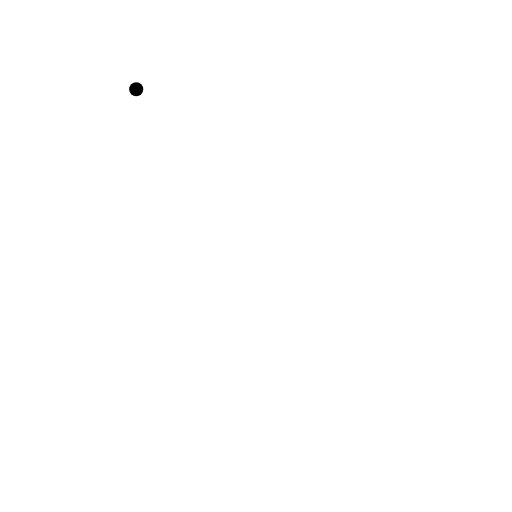
t = 0.00 s
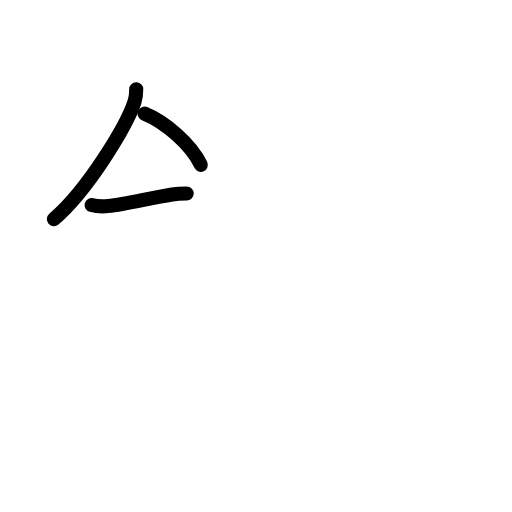
t = 2.75 s
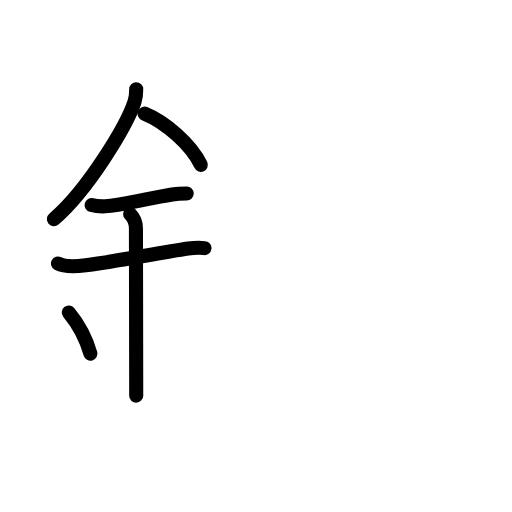
t = 5.75 s
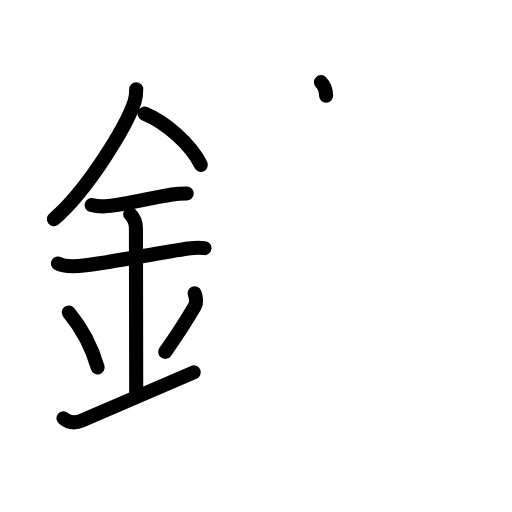
t = 8.38 s
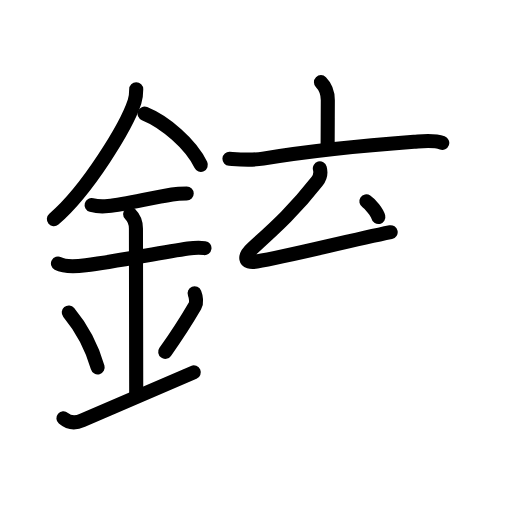
t = 11.25 s
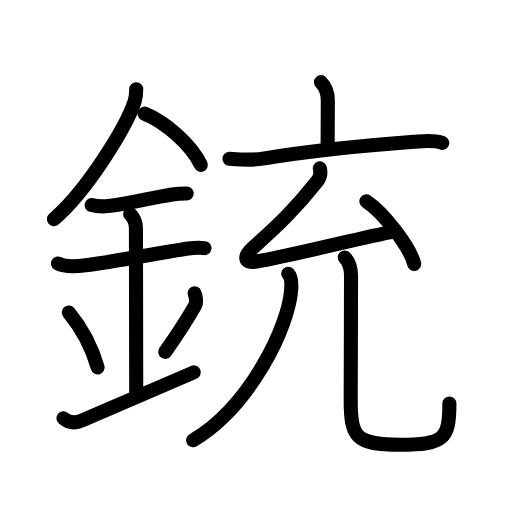
t = 14.00 s

The animated SVG that drew these frames (rendered in a browser with its animation timeline set to each time). Animation: 45 SMIL elements (animate=45); one cycle of 14.00 s.

<?xml version="1.0" encoding="UTF-8"?>
<!--
AniKanjiVG is licensed by CC-BY-SA Paul C. Sommerhoff (https://bitbucket.org/sommerhoff/anikanjivg).
AniKanjiVG uses KanjiVG which is licensed by CC-BY-SA Ulrich Apel (http://kanjivg.tagaini.net).
See also http://creativecommons.org/licenses/by-sa/3.0/
-->
<svg xmlns:kvg='http://kanjivg.tagaini.net' xmlns='http://www.w3.org/2000/svg' width='109' height='109' viewBox='0 0 109 109' style='fill:none;stroke:#000000;stroke-width:3;stroke-linecap:round;stroke-linejoin:round;' id="kvg:kanji_09283"><g id="kvg:09283" kvg:element="銃"><g id="kvg:09283-g1" kvg:element="金" kvg:position="left" kvg:radical="general"><path id="kvg:09283-s1" kvg:type="㇒" d="M29,18.99c0,1.02-0.04,1.71-0.36,2.68c-1.69,5.17-10,18.84-17.17,24.98"><animate attributeName="d" begin="0.0s" dur="0.5s" from="M29,18.99C29,18.99,29,18.99,29,18.99" to="M29,18.99c0,1.02-0.04,1.71-0.36,2.68" />
<animate attributeName="d" begin="0.5s" dur="0.5s" from="M29,18.99c0,1.02-0.04,1.71-0.36,2.68c0,0,0,0,0,0,0" to="M29,18.99c0,1.02-0.04,1.71-0.36,2.68c-1.69,5.17-10,18.84-17.17,24.98" />
</path>
<path id="kvg:09283-s2" kvg:type="㇔/㇏" d="M30.77,24.19c4.33,1.76,9.87,6.46,11.98,10.9"><animate attributeName="d" begin="1.0s" dur="1.0s" from="M30.77,24.19C30.77,24.19,30.77,24.19,30.77,24.19" to="M30.77,24.19c4.33,1.76,9.87,6.46,11.98,10.9" />
<animate attributeName="d" begin="0s" dur="1.0s" from="M-100,-100" to="M-100,-100" />
</path>
<path id="kvg:09283-s3" kvg:type="㇐" d="M19.5,43.65C20.75,44,21.83,44,23,43.88c3.92-0.41,8.92-1.74,13.63-2.49c1.07-0.17,2.04-0.2,3.12-0.2"><animate attributeName="d" begin="2.0s" dur="0.3333333333333333s" from="M19.5,43.65C19.5,43.65,19.5,43.65,19.5,43.65" to="M19.5,43.65C20.75,44,21.83,44,23,43.88" />
<animate attributeName="d" begin="2.3333333333333335s" dur="0.3333333333333333s" from="M19.5,43.65C20.75,44,21.83,44,23,43.88c0,0,0,0,0,0,0" to="M19.5,43.65C20.75,44,21.83,44,23,43.88c3.92-0.41,8.92-1.74,13.63-2.49" />
<animate attributeName="d" begin="2.6666666666666665s" dur="0.3333333333333333s" from="M19.5,43.65C20.75,44,21.83,44,23,43.88c3.92-0.41,8.92-1.74,13.63-2.49c0,0,0,0,0,0,0" to="M19.5,43.65C20.75,44,21.83,44,23,43.88c3.92-0.41,8.92-1.74,13.63-2.49c1.07-0.17,2.04-0.2,3.12-0.2" />
<animate attributeName="d" begin="0s" dur="2.0s" from="M-100,-100" to="M-100,-100" />
</path>
<path id="kvg:09283-s4" kvg:type="㇐" d="M12.34,56.1c1.46,0.78,4.34,0.56,5.91,0.37c6.05-0.75,15.56-2.63,21.79-3.55c0.74-0.11,2.09-0.29,3.49-0.1"><animate attributeName="d" begin="3.0s" dur="0.3333333333333333s" from="M12.34,56.1C12.34,56.1,12.34,56.1,12.34,56.1" to="M12.34,56.1c1.46,0.78,4.34,0.56,5.91,0.37" />
<animate attributeName="d" begin="3.3333333333333335s" dur="0.3333333333333333s" from="M12.34,56.1c1.46,0.78,4.34,0.56,5.91,0.37c0,0,0,0,0,0,0" to="M12.34,56.1c1.46,0.78,4.34,0.56,5.91,0.37c6.05-0.75,15.56-2.63,21.79-3.55" />
<animate attributeName="d" begin="3.6666666666666665s" dur="0.3333333333333333s" from="M12.34,56.1c1.46,0.78,4.34,0.56,5.91,0.37c6.05-0.75,15.56-2.63,21.79-3.55c0,0,0,0,0,0,0" to="M12.34,56.1c1.46,0.78,4.34,0.56,5.91,0.37c6.05-0.75,15.56-2.63,21.79-3.55c0.74-0.11,2.09-0.29,3.49-0.1" />
<animate attributeName="d" begin="0s" dur="3.0s" from="M-100,-100" to="M-100,-100" />
</path>
<path id="kvg:09283-s5" kvg:type="㇑a" d="M27.7,45.55c0.82,0.82,1.24,1.7,1.24,3.07c0,4.24,0.06,29.01,0.06,35.61"><animate attributeName="d" begin="4.0s" dur="0.5s" from="M27.7,45.55C27.7,45.55,27.7,45.55,27.7,45.55" to="M27.7,45.55c0.82,0.82,1.24,1.7,1.24,3.07" />
<animate attributeName="d" begin="4.5s" dur="0.5s" from="M27.7,45.55c0.82,0.82,1.24,1.7,1.24,3.07c0,0,0,0,0,0,0" to="M27.7,45.55c0.82,0.82,1.24,1.7,1.24,3.07c0,4.24,0.06,29.01,0.06,35.61" />
<animate attributeName="d" begin="0s" dur="4.0s" from="M-100,-100" to="M-100,-100" />
</path>
<path id="kvg:09283-s6" kvg:type="㇔" d="M14.64,66.53c3.63,4.38,5.41,9.13,6.15,11.68"><animate attributeName="d" begin="5.0s" dur="1.0s" from="M14.64,66.53C14.64,66.53,14.64,66.53,14.64,66.53" to="M14.64,66.53c3.63,4.38,5.41,9.13,6.15,11.68" />
<animate attributeName="d" begin="0s" dur="5.0s" from="M-100,-100" to="M-100,-100" />
</path>
<path id="kvg:09283-s7" kvg:type="㇒" d="M41.43,62.45c0.32,0.79,0.45,2.02,0.11,2.6c-1.79,3.07-2.82,4.84-6.37,9.86"><animate attributeName="d" begin="6.0s" dur="0.5s" from="M41.43,62.45C41.43,62.45,41.43,62.45,41.43,62.45" to="M41.43,62.45c0.32,0.79,0.45,2.02,0.11,2.6" />
<animate attributeName="d" begin="6.5s" dur="0.5s" from="M41.43,62.45c0.32,0.79,0.45,2.02,0.11,2.6c0,0,0,0,0,0,0" to="M41.43,62.45c0.32,0.79,0.45,2.02,0.11,2.6c-1.79,3.07-2.82,4.84-6.37,9.86" />
<animate attributeName="d" begin="0s" dur="6.0s" from="M-100,-100" to="M-100,-100" />
</path>
<path id="kvg:09283-s8" kvg:type="㇀/㇐" d="M13.5,89.04c1.12,0.96,2.47,1.14,4,0.46c4.25-1.88,10-4.25,23.75-10.22"><animate attributeName="d" begin="7.0s" dur="0.5s" from="M13.5,89.04C13.5,89.04,13.5,89.04,13.5,89.04" to="M13.5,89.04c1.12,0.96,2.47,1.14,4,0.46" />
<animate attributeName="d" begin="7.5s" dur="0.5s" from="M13.5,89.04c1.12,0.96,2.47,1.14,4,0.46c0,0,0,0,0,0,0" to="M13.5,89.04c1.12,0.96,2.47,1.14,4,0.46c4.25-1.88,10-4.25,23.75-10.22" />
<animate attributeName="d" begin="0s" dur="7.0s" from="M-100,-100" to="M-100,-100" />
</path>
</g>
<g id="kvg:09283-g2" kvg:element="充" kvg:position="right" kvg:phon="充"><g id="kvg:09283-g3" kvg:position="top"><g id="kvg:09283-g4" kvg:element="亠"><path id="kvg:09283-s9" kvg:type="㇑a" d="M68.33,17.49c1.09,1.09,1.46,2.38,1.46,3.84c0,3.57-0.04,5.21-0.04,9.66"><animate attributeName="d" begin="8.0s" dur="0.5s" from="M68.33,17.49C68.33,17.49,68.33,17.49,68.33,17.49" to="M68.33,17.49c1.09,1.09,1.46,2.38,1.46,3.84" />
<animate attributeName="d" begin="8.5s" dur="0.5s" from="M68.33,17.49c1.09,1.09,1.46,2.38,1.46,3.84c0,0,0,0,0,0,0" to="M68.33,17.49c1.09,1.09,1.46,2.38,1.46,3.84c0,3.57-0.04,5.21-0.04,9.66" />
<animate attributeName="d" begin="0s" dur="8.0s" from="M-100,-100" to="M-100,-100" />
</path>
<path id="kvg:09283-s10" kvg:type="㇐" d="M48.85,33.81c2.5,0.17,4.65,0.37,7.15-0.04c9.25-1.51,23.13-2.92,32.13-3.58c1.99-0.15,4.09-0.47,6.02,0.23"><animate attributeName="d" begin="9.0s" dur="0.3333333333333333s" from="M48.85,33.81C48.85,33.81,48.85,33.81,48.85,33.81" to="M48.85,33.81c2.5,0.17,4.65,0.37,7.15-0.04" />
<animate attributeName="d" begin="9.333333333333334s" dur="0.3333333333333333s" from="M48.85,33.81c2.5,0.17,4.65,0.37,7.15-0.04c0,0,0,0,0,0,0" to="M48.85,33.81c2.5,0.17,4.65,0.37,7.15-0.04c9.25-1.51,23.13-2.92,32.13-3.58" />
<animate attributeName="d" begin="9.666666666666666s" dur="0.3333333333333333s" from="M48.85,33.81c2.5,0.17,4.65,0.37,7.15-0.04c9.25-1.51,23.13-2.92,32.13-3.58c0,0,0,0,0,0,0" to="M48.85,33.81c2.5,0.17,4.65,0.37,7.15-0.04c9.25-1.51,23.13-2.92,32.13-3.58c1.99-0.15,4.09-0.47,6.02,0.23" />
<animate attributeName="d" begin="0s" dur="9.0s" from="M-100,-100" to="M-100,-100" />
</path>
</g>
<g id="kvg:09283-g5" kvg:element="允" kvg:part="1"><g id="kvg:09283-g6" kvg:element="厶"><path id="kvg:09283-s11" kvg:type="㇜" d="M68.09,35.85c0.28,1.03,0.06,1.93-0.6,2.77C62.88,44.5,59,48.12,53.76,52.83c-1.87,1.67-1.93,3.33,0.9,2.85c6.89-1.17,18.93-4.29,28.51-6.25"><animate attributeName="d" begin="10.0s" dur="0.25s" from="M68.09,35.85C68.09,35.85,68.09,35.85,68.09,35.85" to="M68.09,35.85c0.28,1.03,0.06,1.93-0.6,2.77" />
<animate attributeName="d" begin="10.25s" dur="0.25s" from="M68.09,35.85c0.28,1.03,0.06,1.93-0.6,2.77c0,0,0,0,0,0,0" to="M68.09,35.85c0.28,1.03,0.06,1.93-0.6,2.77C62.88,44.5,59,48.12,53.76,52.83" />
<animate attributeName="d" begin="10.5s" dur="0.25s" from="M68.09,35.85c0.28,1.03,0.06,1.93-0.6,2.77C62.88,44.5,59,48.12,53.76,52.83c0,0,0,0,0,0,0" to="M68.09,35.85c0.28,1.03,0.06,1.93-0.6,2.77C62.88,44.5,59,48.12,53.76,52.83c-1.87,1.67-1.93,3.33,0.9,2.85" />
<animate attributeName="d" begin="10.75s" dur="0.25s" from="M68.09,35.85c0.28,1.03,0.06,1.93-0.6,2.77C62.88,44.5,59,48.12,53.76,52.83c-1.87,1.67-1.93,3.33,0.9,2.85c0,0,0,0,0,0,0" to="M68.09,35.85c0.28,1.03,0.06,1.93-0.6,2.77C62.88,44.5,59,48.12,53.76,52.83c-1.87,1.67-1.93,3.33,0.9,2.85c6.89-1.17,18.93-4.29,28.51-6.25" />
<animate attributeName="d" begin="0s" dur="10.0s" from="M-100,-100" to="M-100,-100" />
</path>
<path id="kvg:09283-s12" kvg:type="㇔" d="M78,42.88c3.59,2.35,9.28,9.66,10.18,13.31"><animate attributeName="d" begin="11.0s" dur="1.0s" from="M78,42.88C78,42.88,78,42.88,78,42.88" to="M78,42.88c3.59,2.35,9.28,9.66,10.18,13.31" />
<animate attributeName="d" begin="0s" dur="11.0s" from="M-100,-100" to="M-100,-100" />
</path>
</g>
</g>
</g>
<g id="kvg:09283-g7" kvg:element="允" kvg:part="2" kvg:position="bottom"><g id="kvg:09283-g8" kvg:element="儿"><g id="kvg:09283-g9" kvg:element="八" kvg:variant="true"><g id="kvg:09283-g10" kvg:element="丿" kvg:position="left"><path id="kvg:09283-s13" kvg:type="㇒" d="M61.36,58.27c0.68,0.68,0.71,2.09,0.64,3.28c-0.5,7.95-8.75,24.95-20.88,32.18"><animate attributeName="d" begin="12.0s" dur="0.5s" from="M61.36,58.27C61.36,58.27,61.36,58.27,61.36,58.27" to="M61.36,58.27c0.68,0.68,0.71,2.09,0.64,3.28" />
<animate attributeName="d" begin="12.5s" dur="0.5s" from="M61.36,58.27c0.68,0.68,0.71,2.09,0.64,3.28c0,0,0,0,0,0,0" to="M61.36,58.27c0.68,0.68,0.71,2.09,0.64,3.28c-0.5,7.95-8.75,24.95-20.88,32.18" />
<animate attributeName="d" begin="0s" dur="12.0s" from="M-100,-100" to="M-100,-100" />
</path>
</g>
<g id="kvg:09283-g11" kvg:position="right"><path id="kvg:09283-s14" kvg:type="㇟" d="M73.39,54.81c0.84,0.84,1.34,2.44,1.34,3.88c0,8.56-0.07,20.61-0.07,26.43c0,8.02,1.09,9.55,10.51,9.55c9.33,0,10.5-1.16,10.5-8.78"><animate attributeName="d" begin="13.0s" dur="0.25s" from="M73.39,54.81C73.39,54.81,73.39,54.81,73.39,54.81" to="M73.39,54.81c0.84,0.84,1.34,2.44,1.34,3.88" />
<animate attributeName="d" begin="13.25s" dur="0.25s" from="M73.39,54.81c0.84,0.84,1.34,2.44,1.34,3.88c0,0,0,0,0,0,0" to="M73.39,54.81c0.84,0.84,1.34,2.44,1.34,3.88c0,8.56-0.07,20.61-0.07,26.43" />
<animate attributeName="d" begin="13.5s" dur="0.25s" from="M73.39,54.81c0.84,0.84,1.34,2.44,1.34,3.88c0,8.56-0.07,20.61-0.07,26.43c0,0,0,0,0,0,0" to="M73.39,54.81c0.84,0.84,1.34,2.44,1.34,3.88c0,8.56-0.07,20.61-0.07,26.43c0,8.02,1.09,9.55,10.51,9.55" />
<animate attributeName="d" begin="13.75s" dur="0.25s" from="M73.39,54.81c0.84,0.84,1.34,2.44,1.34,3.88c0,8.56-0.07,20.61-0.07,26.43c0,8.02,1.09,9.55,10.51,9.55c0,0,0,0,0,0,0" to="M73.39,54.81c0.84,0.84,1.34,2.44,1.34,3.88c0,8.56-0.07,20.61-0.07,26.43c0,8.02,1.09,9.55,10.51,9.55c9.33,0,10.5-1.16,10.5-8.78" />
<animate attributeName="d" begin="0s" dur="13.0s" from="M-100,-100" to="M-100,-100" />
</path>
</g>
</g>
</g>
</g>
</g>
</g>
</svg>
